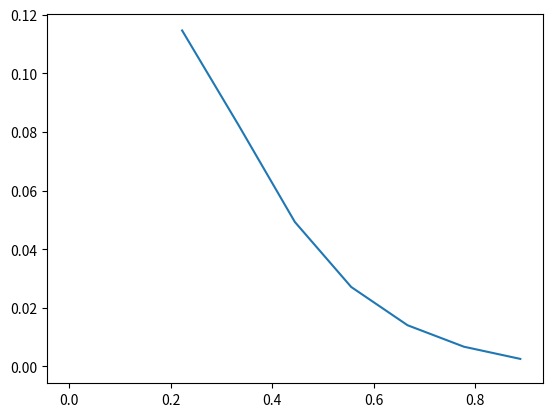

Python code for this plot:
# By Nicholas Karlsen
# Python 2.7.14 (Anaconda)
from __future__ import division
import numpy as np


def f_func(x):
    """ Source term """
    return 100 * np.exp(-10 * x)


def gauss_general(n, sourceterm, aVal=-1, bVal=2, cVal=-1):

    h = 1 / (n + 1)

    a = np.ones(n) * aVal       # Below diagonal
    b = np.ones(n) * bVal       # Diagonal entries
    c = np.ones(n) * cVal       # Above diagonal

    x = np.linspace(0, 1, n)    # x in [0, 1]

    f = sourceterm(x)

    _f = np.zeros(n)
    _b = np.zeros(n)
    u = np.zeros(n)

    _b[0] = b[0]
    _f[0] = f[0]

    # Forward step
    for i in range(2, n - 1):
        _b[i] = b[i] - (a[i] * c[i - 1]) / b[i - 1]
        _f[i] = f[i] - (a[i] * _f[i - 1]) / b[i - 1]
    # Backward Step
    for i in range(n - 1, 1, -1):
        u[i - 1] = (_f[i - 1] - c[i - 1] * u[i]) / _b[i - 1]

    u[-1] = _f[-1] / _b[-1]

    u *= h**2

    return x, u


if __name__ == '__main__':
    import matplotlib.pyplot as plt
    x, u = gauss_general(10, f_func)

    plt.plot(x, u)
    plt.show()
